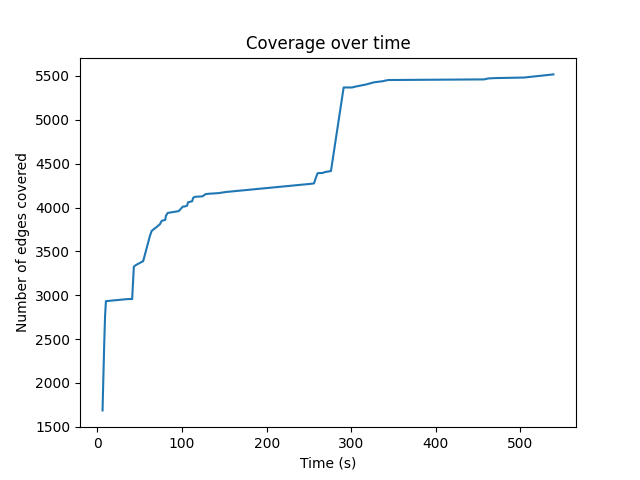

Values plotted in this chart, from the file beside it:
6, 1686
8, 2455
9, 2764
10, 2932
36, 2956
39, 2956
41, 2956
43, 3326
46, 3347
53, 3383
54, 3387
62, 3676
64, 3732
68, 3764
69, 3770
74, 3811
75, 3833
76, 3848
80, 3858
81, 3907
83, 3938
93, 3954
96, 3959
101, 4011
103, 4011
106, 4021
107, 4059
112, 4072
113, 4108
115, 4122
124, 4127
128, 4153
132, 4157
143, 4164
152, 4177
250, 4268
256, 4275
258, 4336
260, 4387
261, 4393
266, 4393
267, 4398
270, 4406
276, 4416
291, 5369
301, 5369
305, 5379
317, 5402
327, 5428
337, 5440
340, 5447
344, 5454
457, 5461
462, 5472
470, 5476
504, 5482
539, 5518
